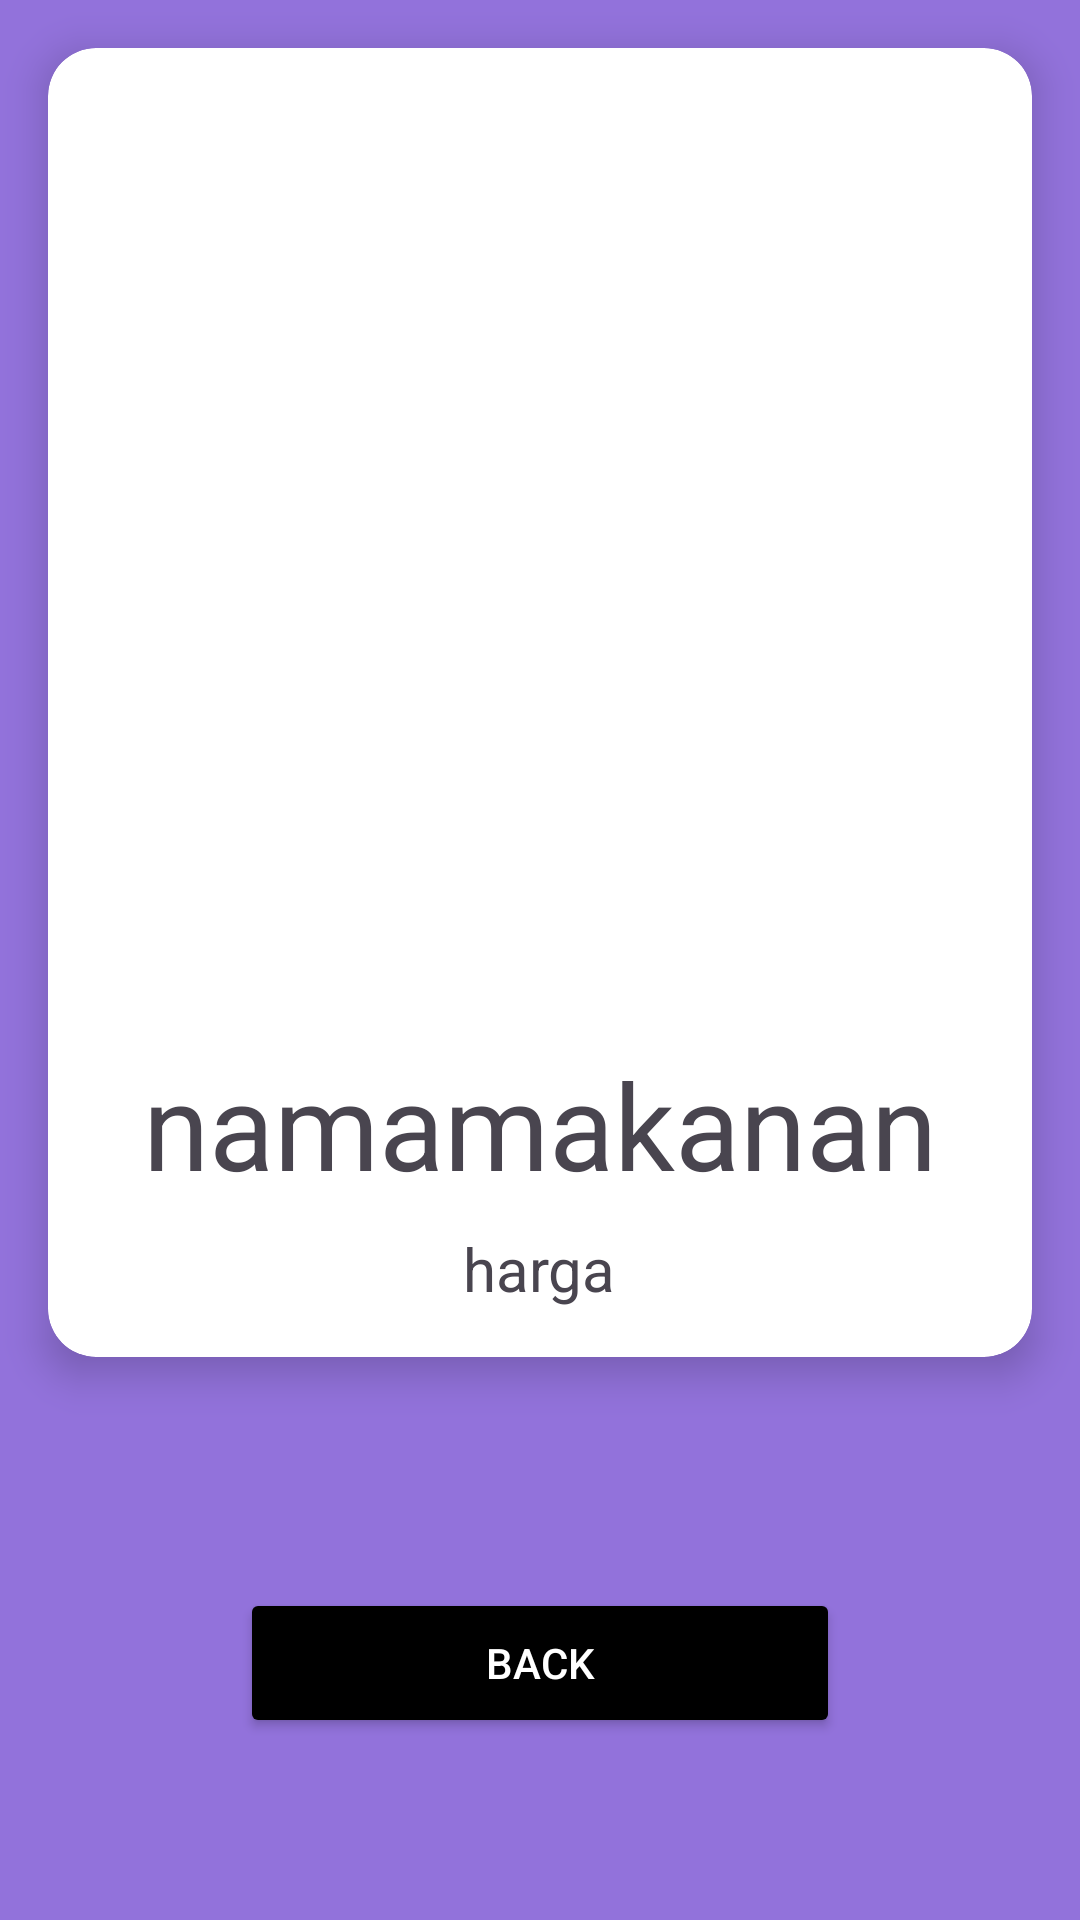

Produce the Android XML layout that renders to this screen, including the resource entries it uses.
<!-- AndroidManifest.xml: application theme Theme.Newrecycleview -->
<!-- res/layout/activity_detail_isi.xml -->
<?xml version="1.0" encoding="utf-8"?>
<androidx.constraintlayout.widget.ConstraintLayout xmlns:android="http://schemas.android.com/apk/res/android"
    xmlns:app="http://schemas.android.com/apk/res-auto"
    xmlns:tools="http://schemas.android.com/tools"
    android:id="@+id/main"
    android:layout_width="match_parent"
    android:layout_height="match_parent"
    tools:context=".DetailIsi"
    android:orientation="vertical"
    android:background="#9272DB">


    <androidx.cardview.widget.CardView
        android:id="@+id/card_makanan"
        android:layout_width="0dp"
        android:layout_height="wrap_content"
        android:layout_margin="16dp"
        app:cardCornerRadius="16dp"
        app:cardElevation="8dp"
        app:layout_constraintTop_toTopOf="parent"
        app:layout_constraintStart_toStartOf="parent"
        app:layout_constraintEnd_toEndOf="parent">

        <LinearLayout
            android:layout_width="match_parent"
            android:layout_height="wrap_content"
            android:orientation="vertical"
            android:padding="16dp"
            android:gravity="center_horizontal">

            <ImageView
                android:id="@+id/gambarmakan"
                android:layout_width="300dp"
                android:layout_height="300dp"
                android:scaleType="centerCrop"
                android:contentDescription="Gambar Makanan" />

            <TextView
                android:id="@+id/namakanandetail"
                android:layout_width="wrap_content"
                android:layout_height="wrap_content"
                android:text="namamakanan"
                android:textSize="40sp"
                android:layout_marginTop="16dp" />

            <TextView
                android:id="@+id/hargamakanan"
                android:layout_width="wrap_content"
                android:layout_height="wrap_content"
                android:text="harga"
                android:textSize="20sp"
                android:layout_marginTop="8dp" />
        </LinearLayout>
    </androidx.cardview.widget.CardView>


    <Button
        android:id="@+id/exit"
        android:layout_width="200dp"
        android:layout_height="50dp"
        android:text="Back"
        android:textColor="#FFFFFF"
        android:backgroundTint="#000000"
        android:layout_marginTop="16dp"
        app:layout_constraintTop_toBottomOf="@id/card_makanan"
        app:layout_constraintStart_toStartOf="parent"
        app:layout_constraintEnd_toEndOf="parent"
        app:layout_constraintBottom_toBottomOf="parent" />

</androidx.constraintlayout.widget.ConstraintLayout>
<!-- resources referenced by this layout -->
<resources>
  <style name="Theme.Newrecycleview" parent="Base.Theme.Newrecycleview" />
  <style name="Base.Theme.Newrecycleview" parent="Theme.Material3.DayNight.NoActionBar">
          
          
      </style>
</resources>
